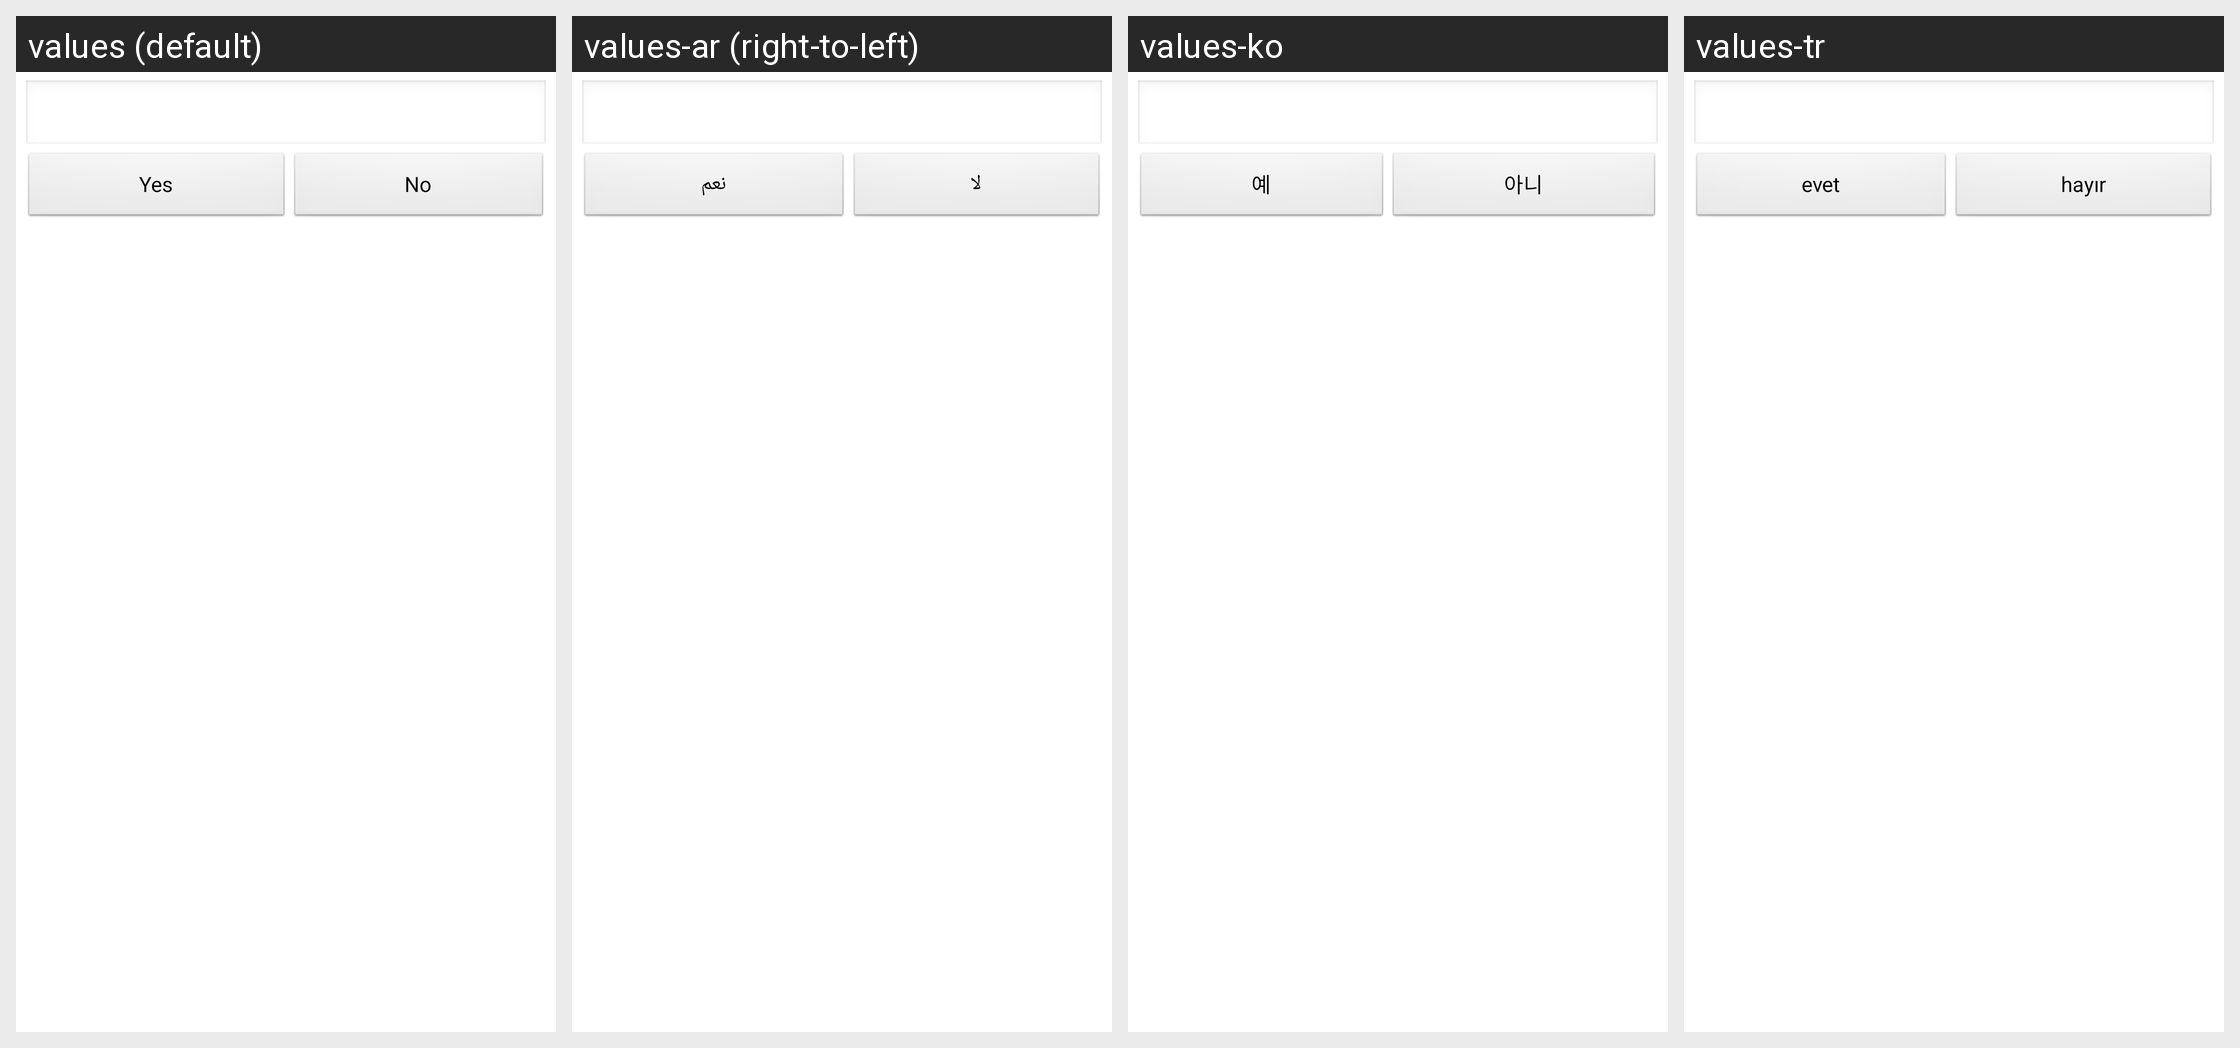

The same Android screen rendered under several of its app's locales, left to right. List the strings drawn on it with the default value and each locale's translation.
Android screen res/layout/save_image.xml rendered under 4 locales, left to right: values (default), values-ar (right-to-left), values-ko, values-tr. Device: Nexus 5 (rendered at 1080×1920; each locale shown at half size, 540×960, under a caption strip naming it); theme MyTheme.
Other locales in the repository, not shown: values-de, values-es, values-nl.
Strings drawn on this screen, with the default value and each locale's value (text and hints the layout hard-codes, and strings that could not be matched under every locale, appear in the picture but are not listed):

yes_btn
  values: Yes
  values-ar: نعم
  values-ko: 예
  values-tr: evet

no_btn
  values: No
  values-ar: لا
  values-ko: 아니
  values-tr: hayır
